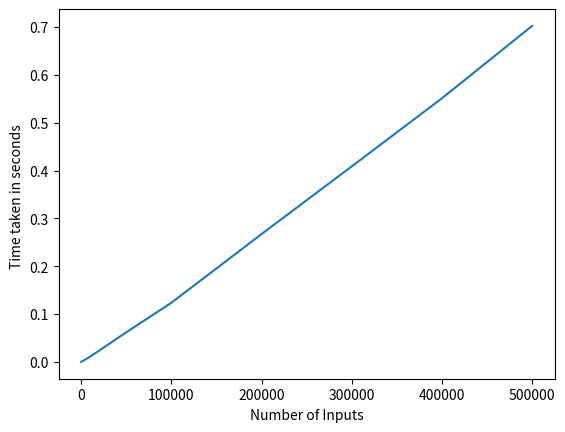

Python code for this plot:
"""
author : Mayank Kumar Jha (mk9440)
"""
from __future__ import annotations


def find_max_sub_array(A, low, high):
    if low == high:
        return low, high, A[low]
    mid = (low + high) // 2
    left_low, left_high, left_sum = find_max_sub_array(A, low, mid)
    right_low, right_high, right_sum = find_max_sub_array(A, mid + 1, high)
    cross_left, cross_right, cross_sum = find_max_cross_sum(A, low, mid, high)
    if left_sum >= right_sum and left_sum >= cross_sum:
        return left_low, left_high, left_sum
    elif right_sum >= left_sum and right_sum >= cross_sum:
        return right_low, right_high, right_sum
    else:
        return cross_left, cross_right, cross_sum


def find_max_cross_sum(A, low, mid, high):
    left_sum, max_left = -999999999, -1
    right_sum, max_right = -999999999, -1
    summ = 0
    for i in range(mid, low - 1, -1):
        summ += A[i]
        if summ > left_sum:
            left_sum = summ
            max_left = i
    summ = 0
    for i in range(mid + 1, high + 1):
        summ += A[i]
        if summ > right_sum:
            right_sum = summ
            max_right = i
    return max_left, max_right, (left_sum + right_sum)


def max_sub_array(nums: list[int]) -> int:
    """
    Finds the contiguous subarray which has the largest sum and return its sum.

    >>> max_sub_array([-2, 1, -3, 4, -1, 2, 1, -5, 4])
    6

    An empty (sub)array has sum 0.
    >>> max_sub_array([])
    0

    If all elements are negative, the largest subarray would be the empty array,
    having the sum 0.
    >>> max_sub_array([-1, -2, -3])
    0
    >>> max_sub_array([5, -2, -3])
    5
    >>> max_sub_array([31, -41, 59, 26, -53, 58, 97, -93, -23, 84])
    187
    """
    best = 0
    current = 0
    for i in nums:
        current += i
        current = max(current, 0)
        best = max(best, current)
    return best


if __name__ == "__main__":
    """
    A random simulation of this algorithm.
    """
    import time
    from random import randint

    from matplotlib import pyplot as plt

    inputs = [10, 100, 1000, 10000, 50000, 100000, 200000, 300000, 400000, 500000]
    tim = []
    for i in inputs:
        li = [randint(1, i) for _ in range(i)]
        strt = time.time()
        (find_max_sub_array(li, 0, len(li) - 1))
        end = time.time()
        tim.append(end - strt)
    print("No of Inputs       Time Taken")
    for i in range(len(inputs)):
        print(inputs[i], "\t\t", tim[i])
    plt.plot(inputs, tim)
    plt.xlabel("Number of Inputs")
    plt.ylabel("Time taken in seconds ")
    plt.show()
